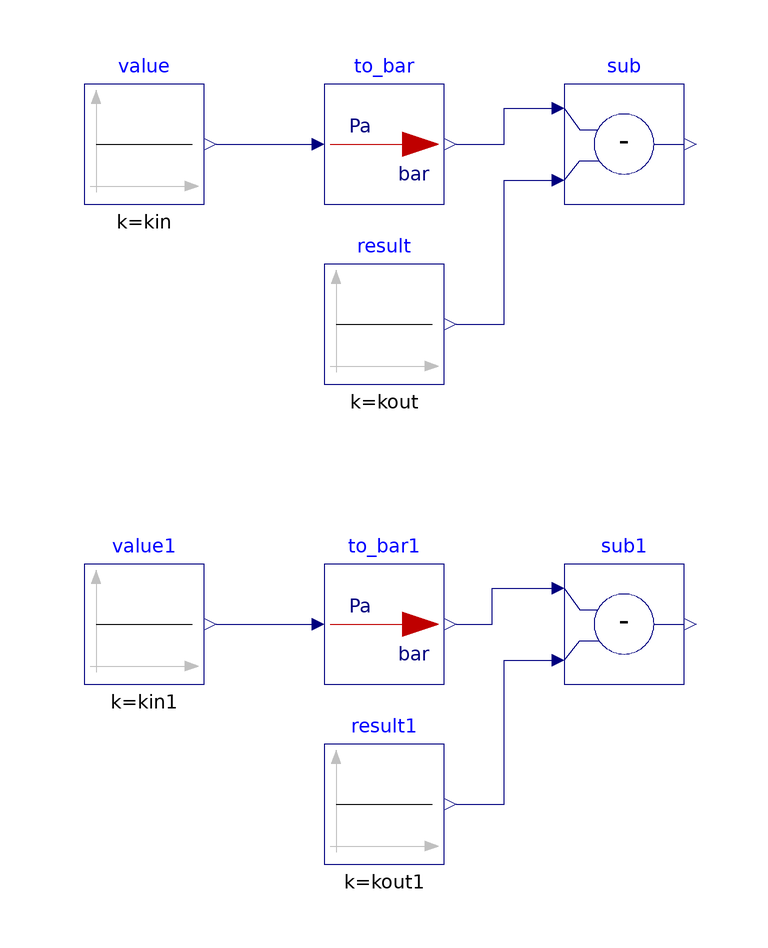

The component connection diagram of the Modelica model below, drawn from its own Placement and Line annotations.

model To_bar "Validation model for unit conversion from pascal to bar"
  extends Modelica.Icons.Example;

  BuildingsLite.Controls.OBC.CDL.Reals.Subtract sub
    "Difference between the calculated and expected conversion output"
    annotation (Placement(transformation(extent={{20,40},{40,60}})));
  BuildingsLite.Controls.OBC.CDL.Reals.Subtract sub1
    "Difference between the calculated and expected conversion output"
    annotation (Placement(transformation(extent={{20,-40},{40,-20}})));

protected
  parameter Real kin = 1.*100000. "Validation input";
  parameter Real kin1 = 0.00025*100000. "Validation input 1";
  parameter Real kout = 1. "Validation output";
  parameter Real kout1 = 0.00025 "Validation output 1";

  BuildingsLite.Controls.OBC.UnitConversions.To_bar to_bar
  "Unit converter from pascal to bar "
    annotation (Placement(transformation(extent={{-20,40},{0,60}})));
  BuildingsLite.Controls.OBC.UnitConversions.To_bar to_bar1
  "Unit converter from pascal to bar "
    annotation (Placement(transformation(extent={{-20,-40},{0,-20}})));

  BuildingsLite.Controls.OBC.CDL.Reals.Sources.Constant value(
    final k=kin)
    "Value to convert"
    annotation (Placement(transformation(extent={{-60,40},{-40,60}})));
  BuildingsLite.Controls.OBC.CDL.Reals.Sources.Constant value1(
    final k=kin1)
    "Value to convert"
    annotation (Placement(transformation(extent={{-60,-40},{-40,-20}})));
  BuildingsLite.Controls.OBC.CDL.Reals.Sources.Constant result(
    final k=kout)
    "Expected converted value"
    annotation (Placement(transformation(extent={{-20,10},{0,30}})));
  BuildingsLite.Controls.OBC.CDL.Reals.Sources.Constant result1(
    final k=kout1)
    "Expected converted value"
    annotation (Placement(transformation(extent={{-20,-70},{0,-50}})));

equation
  connect(result.y, sub.u2)
    annotation (Line(points={{2,20},{10,20},{10,44},{18,44}}, color={0,0,127}));
  connect(result1.y, sub1.u2)
    annotation (Line(points={{2,-60},{10,-60},{10,-36},{18,-36}}, color={0,0,127}));
  connect(value1.y,to_bar1.u)
    annotation (Line(points={{-38,-30},{-22,-30}}, color={0,0,127}));
  connect(to_bar1.y, sub1.u1)
    annotation (Line(points={{2,-30},{8,-30},{8,-24},{18,-24}}, color={0,0,127}));
  connect(to_bar.y, sub.u1)
    annotation (Line(points={{2,50},{10,50},{10,56},{18,56}}, color={0,0,127}));
  connect(value.y,to_bar.u)
    annotation (Line(points={{-38,50}, {-22,50}}, color={0,0,127}));
  annotation (Icon(graphics={
        Ellipse(lineColor = {75,138,73},
                fillColor={255,255,255},
                fillPattern = FillPattern.Solid,
                extent = {{-100,-100},{100,100}}),
        Polygon(lineColor = {0,0,255},
                fillColor = {75,138,73},
                pattern = LinePattern.None,
                fillPattern = FillPattern.Solid,
                points = {{-36,60},{64,0},{-36,-60},{-36,60}})}),
                Diagram(coordinateSystem( preserveAspectRatio=false)),
            experiment(StopTime=10.0, Tolerance=1e-06),
  __Dymola_Commands(file="modelica://Buildings/Resources/Scripts/Dymola/Controls/OBC/UnitConversions/Validation/To_bar.mos"
    "Simulate and plot"),
    Documentation(
    info="<html>
<p>
This model validates pressure unit conversion from pascal to bar.
</p>
</html>",
revisions="<html>
<ul>
<li>
November 29, 2021, by Michael Wetter:<br/>
Regenerated files with <code>Text</code> annotation using now the <code>textColor</code> attribute
rather than the deprecated <code>lineColor</code> attribute.
</li>
<li>
July 05, 2018, Milica Grahovac<br/>
Generated with <code>Buildings/Resources/src/Controls/OBC/UnitConversions/unit_converters.py</code>.<br/>
First implementation.
</li>
</ul>
</html>"));
end To_bar;